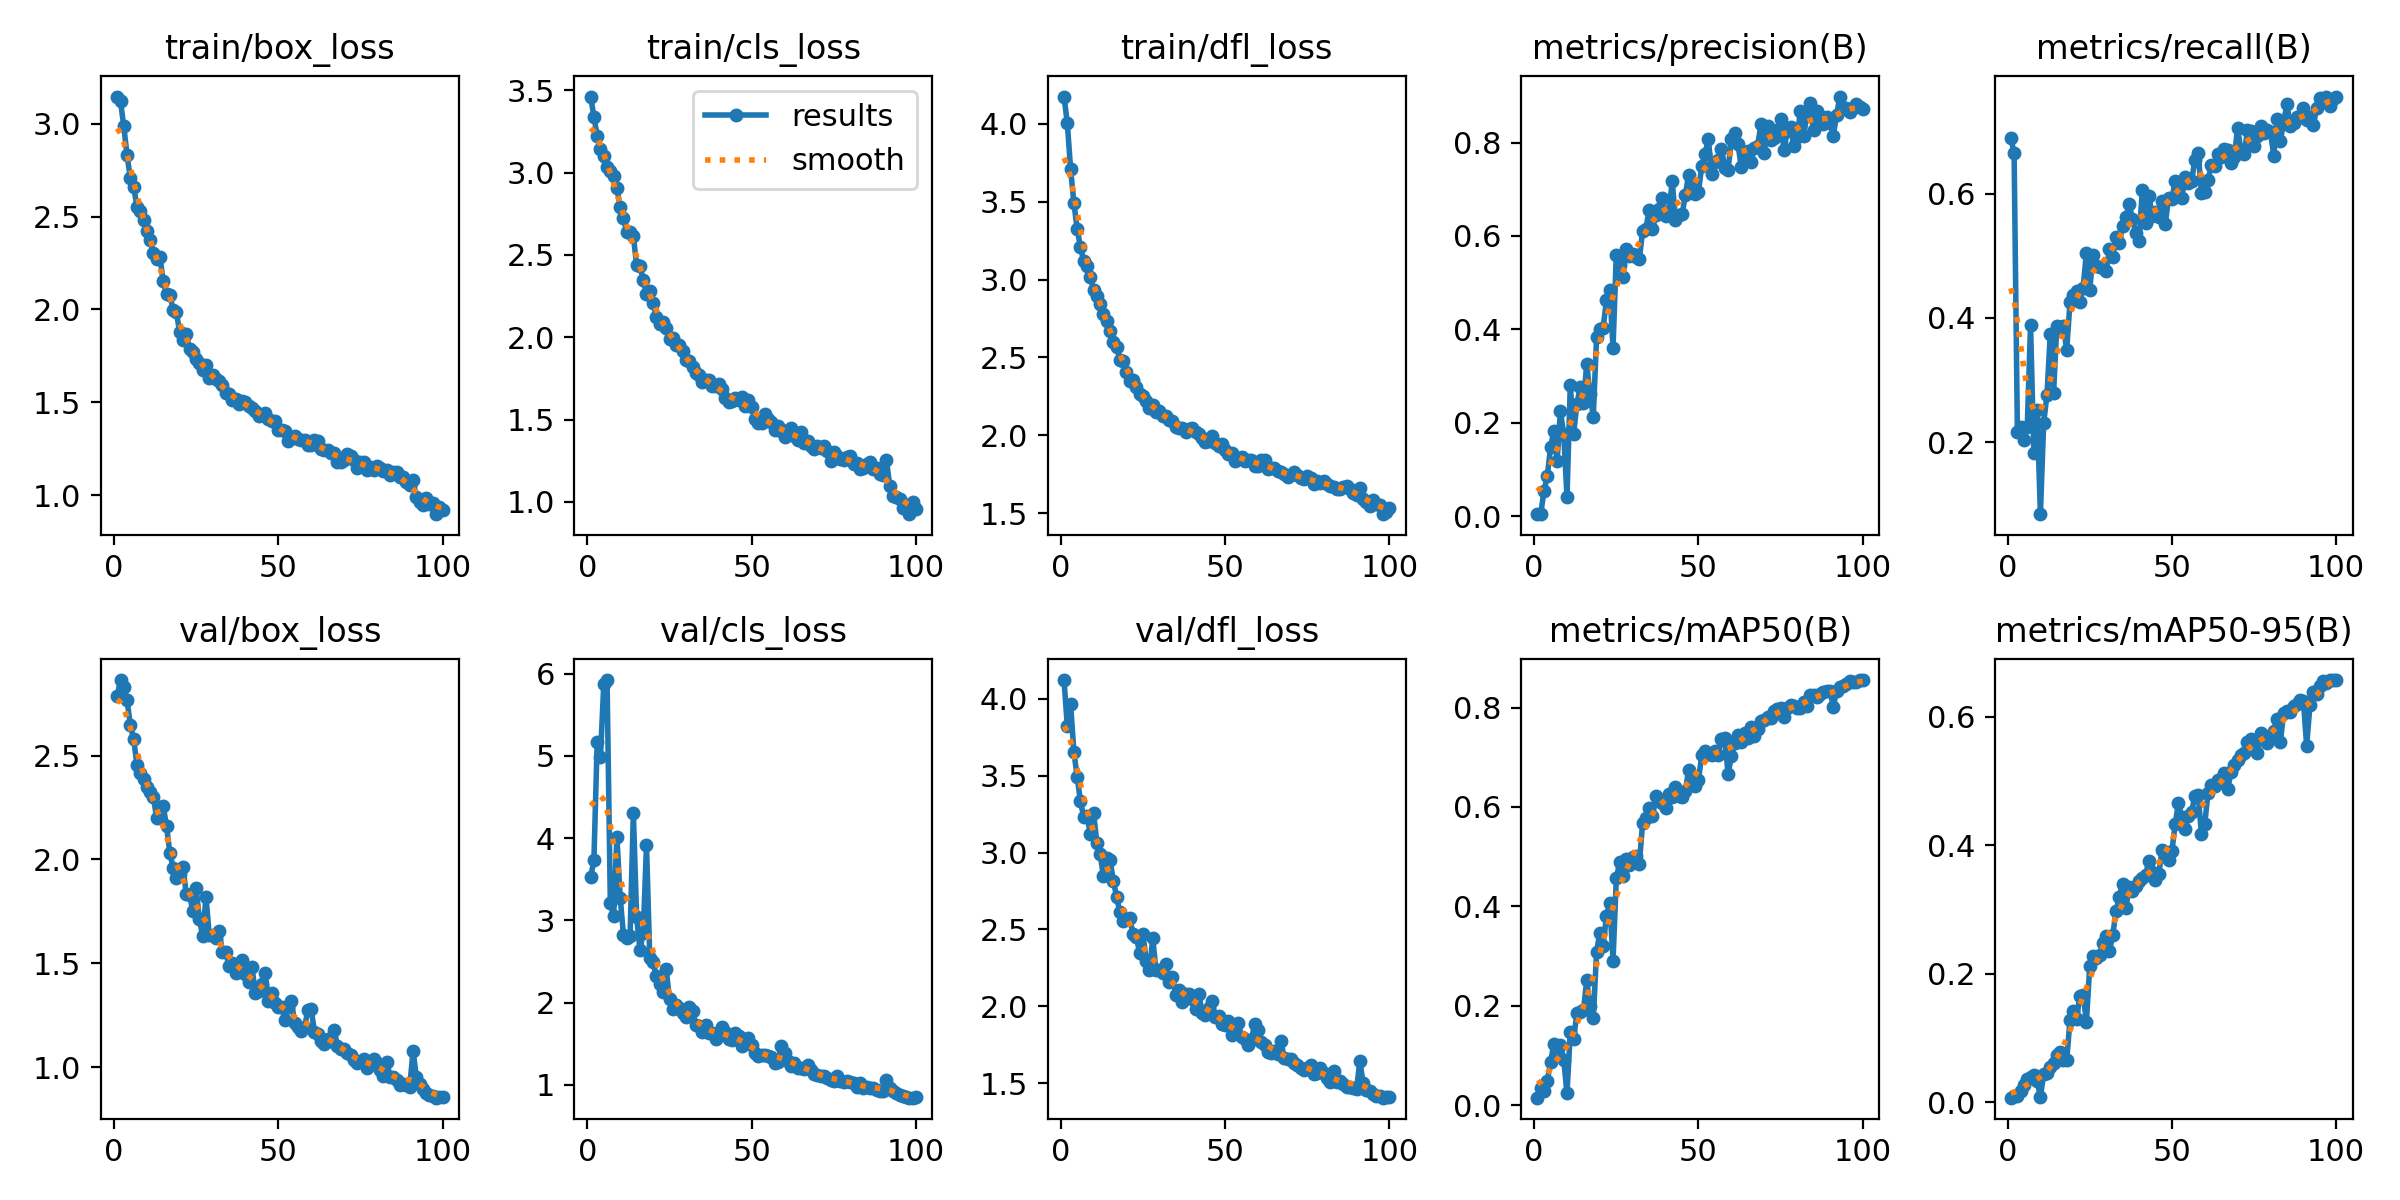

Source data for this figure (header and first rows):
epoch, train/box_loss, train/cls_loss, train/dfl_loss, metrics/precision(B), metrics/recall(B), metrics/mAP50(B), metrics/mAP50-95(B), val/box_loss, val/cls_loss, val/dfl_loss, lr/pg0, lr/pg1, lr/pg2
1, 3.146, 3.462, 4.176, 0.00464, 0.69, 0.01509, 0.0068, 2.788, 3.528, 4.122, 0.00056, 0.00056, 0.00056
2, 3.12, 3.34, 4.006, 0.00424, 0.6647, 0.03505, 0.01001, 2.863, 3.729, 3.823, 0.001129, 0.001129, 0.001129
3, 2.985, 3.222, 3.71, 0.05406, 0.2171, 0.02896, 0.00909, 2.83, 5.171, 3.966, 0.001686, 0.001686, 0.001686
4, 2.829, 3.145, 3.493, 0.0859, 0.2244, 0.04931, 0.01663, 2.766, 4.992, 3.656, 0.001941, 0.001941, 0.001941
5, 2.705, 3.102, 3.325, 0.1474, 0.2032, 0.086, 0.02662, 2.647, 5.871, 3.492, 0.001921, 0.001921, 0.001921
6, 2.661, 3.036, 3.21, 0.1825, 0.2244, 0.1235, 0.03558, 2.578, 5.923, 3.333, 0.001901, 0.001901, 0.001901
7, 2.554, 3.009, 3.118, 0.1189, 0.3878, 0.1079, 0.03976, 2.457, 3.211, 3.231, 0.001881, 0.001881, 0.001881
8, 2.529, 2.979, 3.088, 0.2244, 0.1834, 0.1217, 0.04284, 2.416, 3.054, 3.238, 0.001861, 0.001861, 0.001861
9, 2.48, 2.907, 3.017, 0.1749, 0.2526, 0.09156, 0.03269, 2.386, 4.015, 3.122, 0.001842, 0.001842, 0.001842
10, 2.423, 2.788, 2.935, 0.04195, 0.08444, 0.02363, 0.00824, 2.349, 3.276, 3.258, 0.001822, 0.001822, 0.001822
11, 2.374, 2.727, 2.896, 0.2813, 0.2316, 0.1469, 0.04345, 2.327, 2.825, 3.063, 0.001802, 0.001802, 0.001802
12, 2.304, 2.636, 2.846, 0.1755, 0.2762, 0.1326, 0.04467, 2.302, 2.788, 2.99, 0.001782, 0.001782, 0.001782
13, 2.272, 2.64, 2.781, 0.2393, 0.3739, 0.185, 0.05457, 2.198, 2.815, 2.846, 0.001762, 0.001762, 0.001762
14, 2.282, 2.612, 2.736, 0.2767, 0.2787, 0.1878, 0.06018, 2.2, 4.303, 2.967, 0.001743, 0.001743, 0.001743
15, 2.153, 2.438, 2.672, 0.2425, 0.3872, 0.1908, 0.07264, 2.258, 3.04, 2.952, 0.001723, 0.001723, 0.001723
16, 2.083, 2.435, 2.602, 0.3263, 0.3836, 0.2513, 0.07805, 2.16, 2.646, 2.817, 0.001703, 0.001703, 0.001703
17, 2.079, 2.347, 2.569, 0.2608, 0.3872, 0.1993, 0.06557, 2.033, 2.844, 2.712, 0.001683, 0.001683, 0.001683
18, 1.999, 2.26, 2.485, 0.2132, 0.3478, 0.1747, 0.0655, 1.961, 3.913, 2.612, 0.001663, 0.001663, 0.001663
19, 1.985, 2.279, 2.475, 0.3839, 0.4254, 0.3087, 0.1274, 1.911, 2.542, 2.555, 0.001644, 0.001644, 0.001644
20, 1.877, 2.209, 2.404, 0.4006, 0.437, 0.3473, 0.1419, 1.93, 2.499, 2.568, 0.001624, 0.001624, 0.001624
21, 1.833, 2.123, 2.349, 0.4037, 0.4427, 0.3203, 0.1292, 1.966, 2.319, 2.578, 0.001604, 0.001604, 0.001604
22, 1.868, 2.079, 2.354, 0.4626, 0.4258, 0.3802, 0.1658, 1.833, 2.232, 2.468, 0.001584, 0.001584, 0.001584
23, 1.787, 2.091, 2.308, 0.4851, 0.4487, 0.407, 0.167, 1.831, 2.125, 2.453, 0.001564, 0.001564, 0.001564
24, 1.77, 2.054, 2.263, 0.3611, 0.5051, 0.291, 0.1253, 1.752, 2.405, 2.346, 0.001545, 0.001545, 0.001545
25, 1.731, 1.991, 2.252, 0.559, 0.445, 0.4561, 0.2113, 1.861, 2.043, 2.473, 0.001525, 0.001525, 0.001525
26, 1.714, 1.997, 2.221, 0.538, 0.5006, 0.4883, 0.227, 1.714, 1.922, 2.297, 0.001505, 0.001505, 0.001505
27, 1.672, 1.954, 2.175, 0.5113, 0.4837, 0.4615, 0.2248, 1.632, 1.974, 2.237, 0.001485, 0.001485, 0.001485
28, 1.701, 1.952, 2.193, 0.5727, 0.4813, 0.4945, 0.2293, 1.82, 1.935, 2.442, 0.001465, 0.001465, 0.001465
29, 1.633, 1.917, 2.151, 0.5562, 0.4801, 0.4842, 0.2473, 1.635, 1.874, 2.234, 0.001446, 0.001446, 0.001446
30, 1.649, 1.86, 2.156, 0.5614, 0.4756, 0.4987, 0.259, 1.638, 1.832, 2.24, 0.001426, 0.001426, 0.001426
31, 1.625, 1.854, 2.126, 0.5556, 0.5102, 0.5013, 0.2354, 1.622, 1.946, 2.218, 0.001406, 0.001406, 0.001406
32, 1.614, 1.817, 2.124, 0.5502, 0.4973, 0.4842, 0.2596, 1.656, 1.905, 2.277, 0.001386, 0.001386, 0.001386
33, 1.596, 1.783, 2.099, 0.6105, 0.5308, 0.5676, 0.2973, 1.556, 1.725, 2.156, 0.001366, 0.001366, 0.001366
34, 1.55, 1.772, 2.094, 0.6157, 0.5198, 0.577, 0.3196, 1.554, 1.713, 2.189, 0.001347, 0.001347, 0.001347
35, 1.543, 1.726, 2.056, 0.6563, 0.5476, 0.5986, 0.34, 1.488, 1.641, 2.075, 0.001327, 0.001327, 0.001327
36, 1.515, 1.738, 2.045, 0.6154, 0.5616, 0.5819, 0.3019, 1.504, 1.728, 2.104, 0.001307, 0.001307, 0.001307
37, 1.519, 1.74, 2.05, 0.6445, 0.5826, 0.6216, 0.3343, 1.452, 1.637, 2.031, 0.001287, 0.001287, 0.001287
38, 1.493, 1.703, 2.018, 0.6574, 0.5597, 0.6119, 0.3287, 1.483, 1.634, 2.081, 0.001267, 0.001267, 0.001267
39, 1.505, 1.706, 2.038, 0.6822, 0.536, 0.6075, 0.3361, 1.518, 1.559, 2.079, 0.001248, 0.001248, 0.001248
40, 1.504, 1.715, 2.05, 0.6432, 0.5242, 0.5985, 0.345, 1.447, 1.644, 2.05, 0.001228, 0.001228, 0.001228
41, 1.479, 1.687, 2.021, 0.6497, 0.6056, 0.6269, 0.3494, 1.41, 1.704, 1.986, 0.001208, 0.001208, 0.001208
42, 1.47, 1.633, 2.007, 0.7167, 0.5525, 0.6209, 0.3536, 1.482, 1.642, 2.082, 0.001188, 0.001188, 0.001188
43, 1.454, 1.606, 1.984, 0.6352, 0.5964, 0.6407, 0.3762, 1.36, 1.556, 1.959, 0.001168, 0.001168, 0.001168
44, 1.424, 1.614, 1.956, 0.6441, 0.5633, 0.6216, 0.3576, 1.365, 1.551, 1.944, 0.001149, 0.001149, 0.001149
45, 1.43, 1.629, 1.963, 0.6461, 0.5705, 0.6191, 0.3453, 1.4, 1.633, 1.989, 0.001129, 0.001129, 0.001129
46, 1.443, 1.619, 1.993, 0.6871, 0.5621, 0.6317, 0.3548, 1.455, 1.598, 2.034, 0.001109, 0.001109, 0.001109
47, 1.41, 1.635, 1.952, 0.7313, 0.5875, 0.6741, 0.3929, 1.319, 1.479, 1.93, 0.001089, 0.001089, 0.001089
48, 1.399, 1.58, 1.934, 0.709, 0.5513, 0.6483, 0.3888, 1.356, 1.5, 1.937, 0.001069, 0.001069, 0.001069
49, 1.398, 1.62, 1.944, 0.6899, 0.5935, 0.6418, 0.3769, 1.311, 1.57, 1.883, 0.00105, 0.00105, 0.00105
50, 1.349, 1.575, 1.907, 0.6947, 0.5911, 0.655, 0.3907, 1.292, 1.491, 1.877, 0.00103, 0.00103, 0.00103
51, 1.35, 1.504, 1.878, 0.7507, 0.62, 0.7035, 0.4329, 1.288, 1.389, 1.903, 0.00101, 0.00101, 0.00101
52, 1.346, 1.48, 1.887, 0.7766, 0.6092, 0.7134, 0.4665, 1.229, 1.349, 1.811, 0.0009902, 0.0009902, 0.0009902
53, 1.289, 1.481, 1.834, 0.8077, 0.5928, 0.7069, 0.4438, 1.291, 1.367, 1.864, 0.0009704, 0.0009704, 0.0009704
54, 1.312, 1.533, 1.856, 0.733, 0.6261, 0.7048, 0.4258, 1.318, 1.369, 1.891, 0.0009506, 0.0009506, 0.0009506
55, 1.317, 1.505, 1.863, 0.7588, 0.6176, 0.7115, 0.4454, 1.214, 1.352, 1.798, 0.0009308, 0.0009308, 0.0009308
56, 1.302, 1.488, 1.835, 0.7636, 0.62, 0.7049, 0.4517, 1.195, 1.342, 1.79, 0.000911, 0.000911, 0.000911
57, 1.295, 1.436, 1.84, 0.7867, 0.6542, 0.7357, 0.4775, 1.173, 1.27, 1.748, 0.0008912, 0.0008912, 0.0008912
58, 1.3, 1.462, 1.839, 0.746, 0.6659, 0.7385, 0.478, 1.194, 1.278, 1.78, 0.0008714, 0.0008714, 0.0008714
59, 1.268, 1.429, 1.802, 0.7416, 0.6007, 0.6658, 0.4168, 1.274, 1.478, 1.885, 0.0008516, 0.0008516, 0.0008516
60, 1.272, 1.393, 1.802, 0.807, 0.6031, 0.7021, 0.4336, 1.28, 1.393, 1.844, 0.0008318, 0.0008318, 0.0008318
... 40 more rows
